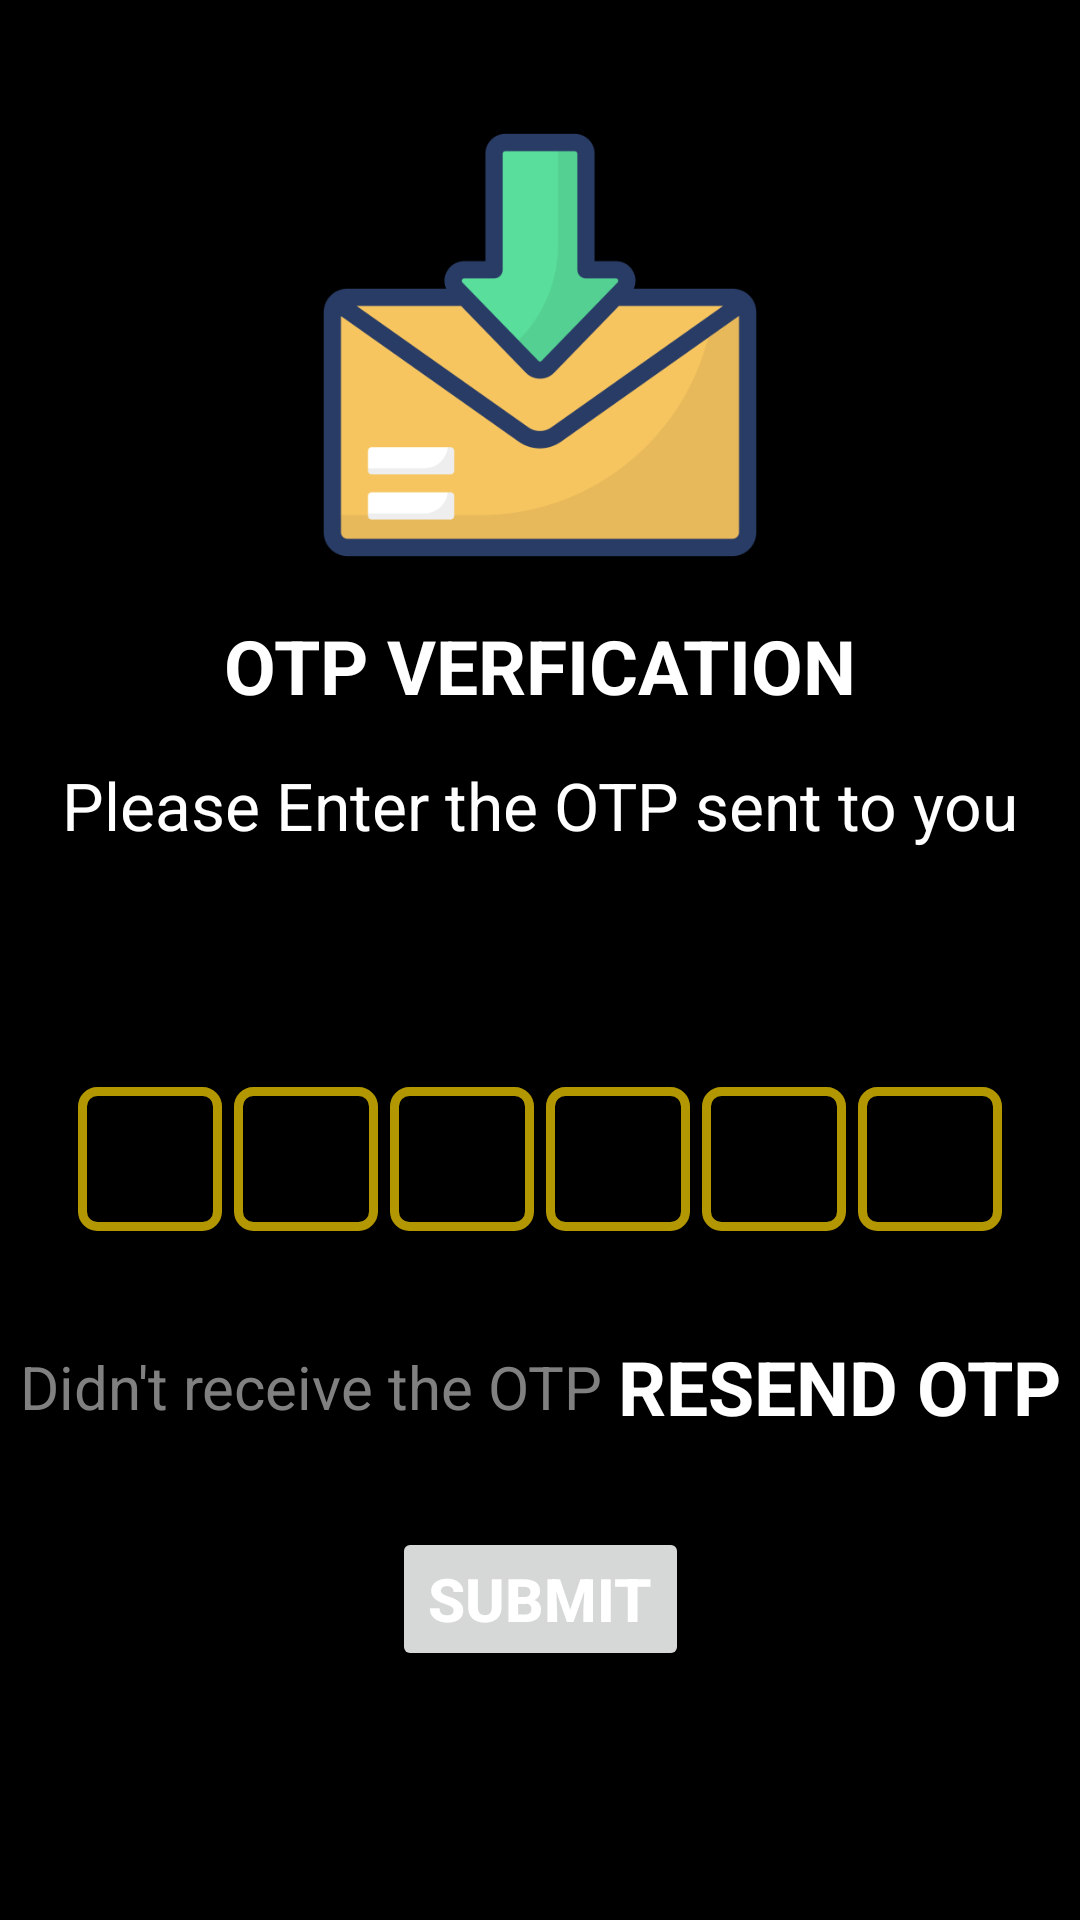

Here is an Android app screen rendered from its layout file. Give the layout XML and the strings, colors and styles it references.
<!-- AndroidManifest.xml: application theme Theme.HindustanHealthInsurance -->
<!-- res/layout/activity_otpverification.xml -->
<?xml version="1.0" encoding="utf-8"?>
<androidx.constraintlayout.widget.ConstraintLayout xmlns:android="http://schemas.android.com/apk/res/android"
    xmlns:app="http://schemas.android.com/apk/res-auto"
    xmlns:tools="http://schemas.android.com/tools"
    android:layout_width="match_parent"
    android:layout_height="match_parent"
    android:background="#000000"
    tools:context=".OTPVerification">

    <ImageView
        android:id="@+id/otp_receive"
        android:layout_width="150dp"
        android:layout_height="150dp"
        android:layout_marginTop="40sp"
        android:contentDescription="@string/otp_verfication"
        android:src="@drawable/otp_receive"
        app:layout_constraintEnd_toEndOf="parent"
        app:layout_constraintStart_toStartOf="parent"
        app:layout_constraintTop_toTopOf="parent" />

    <TextView
        android:id="@+id/otp_verification"
        android:layout_width="wrap_content"
        android:layout_height="wrap_content"
        android:layout_marginTop="15sp"
        android:text="@string/otp_verfication"
        android:textColor="#FFFFFF"
        android:textSize="25sp"
        android:textStyle="bold"
        app:layout_constraintEnd_toEndOf="parent"
        app:layout_constraintStart_toStartOf="parent"
        app:layout_constraintTop_toBottomOf="@+id/otp_receive" />

    <TextView
        android:id="@+id/enter_otp"
        android:layout_width="wrap_content"
        android:layout_height="wrap_content"
        android:layout_marginTop="15sp"
        android:text="@string/enter_otp"
        android:textSize="22sp"
        android:textColor="#FFFFFF"
        app:layout_constraintEnd_toEndOf="parent"
        app:layout_constraintStart_toStartOf="parent"
        app:layout_constraintTop_toBottomOf="@+id/otp_verification" />

    <TextView
        android:id="@+id/mobile_number"
        android:layout_width="wrap_content"
        android:layout_height="wrap_content"
        android:layout_marginTop="15sp"
        android:textSize="22sp"
        android:textColor="#FFFFFF"
        android:textStyle="bold"
        app:layout_constraintEnd_toEndOf="parent"
        app:layout_constraintStart_toStartOf="parent"
        app:layout_constraintTop_toBottomOf="@+id/enter_otp" />

    <LinearLayout
        android:id="@+id/otp"
        android:layout_width="wrap_content"
        android:layout_height="wrap_content"
        android:layout_marginTop="35sp"
        android:gravity="center"
        android:orientation="horizontal"
        app:layout_constraintEnd_toEndOf="parent"
        app:layout_constraintStart_toStartOf="parent"
        app:layout_constraintTop_toBottomOf="@+id/mobile_number">

        <EditText
            android:id="@+id/otp_1"
            android:layout_width="48dp"
            android:layout_height="48dp"
            android:background="@drawable/otp_border"
            android:gravity="center"
            android:imeOptions="actionNext"
            android:importantForAutofill="no"
            android:inputType="number"
            android:maxLength="1"
            android:textColor="#FFFFFF"
            android:textSize="24sp"
            android:textStyle="bold"
            tools:ignore="LabelFor,SpeakableTextPresentCheck" />

        <EditText
            android:id="@+id/otp_2"
            android:layout_width="48dp"
            android:layout_height="48dp"
            android:layout_marginStart="4dp"
            android:layout_marginLeft="4dp"
            android:background="@drawable/otp_border"
            android:gravity="center"
            android:imeOptions="actionNext"
            android:importantForAutofill="no"
            android:inputType="number"
            android:maxLength="1"
            android:textColor="#FFFFFF"
            android:textSize="24sp"
            android:textStyle="bold"
            tools:ignore="LabelFor,SpeakableTextPresentCheck" />

        <EditText
            android:id="@+id/otp_3"
            android:layout_width="48dp"
            android:layout_height="48dp"
            android:layout_marginStart="4dp"
            android:layout_marginLeft="4dp"
            android:background="@drawable/otp_border"
            android:gravity="center"
            android:imeOptions="actionNext"
            android:importantForAutofill="no"
            android:inputType="number"
            android:maxLength="1"
            android:textColor="#FFFFFF"
            android:textSize="24sp"
            android:textStyle="bold"
            tools:ignore="LabelFor,SpeakableTextPresentCheck" />

        <EditText
            android:id="@+id/otp_4"
            android:layout_width="48dp"
            android:layout_height="48dp"
            android:layout_marginStart="4dp"
            android:layout_marginLeft="4dp"
            android:background="@drawable/otp_border"
            android:gravity="center"
            android:imeOptions="actionNext"
            android:importantForAutofill="no"
            android:inputType="number"
            android:maxLength="1"
            android:textColor="#FFFFFF"
            android:textSize="24sp"
            android:textStyle="bold"
            tools:ignore="LabelFor,SpeakableTextPresentCheck" />

        <EditText
            android:id="@+id/otp_5"
            android:layout_width="48dp"
            android:layout_height="48dp"
            android:layout_marginStart="4dp"
            android:layout_marginLeft="4dp"
            android:background="@drawable/otp_border"
            android:gravity="center"
            android:imeOptions="actionNext"
            android:importantForAutofill="no"
            android:inputType="number"
            android:maxLength="1"
            android:textColor="#FFFFFF"
            android:textSize="24sp"
            android:textStyle="bold"
            tools:ignore="LabelFor,SpeakableTextPresentCheck" />

        <EditText
            android:id="@+id/otp_6"
            android:layout_width="48dp"
            android:layout_height="48dp"
            android:layout_marginStart="4dp"
            android:layout_marginLeft="4dp"
            android:background="@drawable/otp_border"
            android:gravity="center"
            android:imeOptions="actionNext"
            android:importantForAutofill="no"
            android:inputType="number"
            android:maxLength="1"
            android:textColor="#FFFFFF"
            android:textSize="24sp"
            android:textStyle="bold"
            tools:ignore="LabelFor,SpeakableTextPresentCheck" />
    </LinearLayout>

    <LinearLayout
        android:id="@+id/otp_check"
        android:layout_width="wrap_content"
        android:layout_height="wrap_content"
        android:layout_marginTop="35sp"
        android:gravity="center"
        android:orientation="horizontal"
        app:layout_constraintEnd_toEndOf="parent"
        app:layout_constraintStart_toStartOf="parent"
        app:layout_constraintTop_toBottomOf="@+id/otp">

        <TextView
            android:id="@+id/otp_failed"
            android:layout_width="wrap_content"
            android:layout_height="wrap_content"
            android:text="@string/otp_failed"
            android:textColor="#808080"
            android:textSize="20sp" />

        <TextView
            android:id="@+id/otp_resend"
            android:layout_width="wrap_content"
            android:layout_height="wrap_content"
            android:layout_marginStart="5dp"
            android:layout_marginLeft="5dp"
            android:text="@string/otp_resend"
            android:textColor="#FFFFFF"
            android:textSize="25sp"
            android:textStyle="bold"/>

    </LinearLayout>

    <FrameLayout
        android:layout_width="wrap_content"
        android:layout_height="wrap_content"
        android:layout_marginTop="30sp"
        app:layout_constraintEnd_toEndOf="parent"
        app:layout_constraintStart_toStartOf="parent"
        app:layout_constraintTop_toBottomOf="@+id/otp_check" >

        <Button
            android:id="@+id/submit"
            android:layout_width="wrap_content"
            android:layout_height="wrap_content"
            android:text="@string/submit"
            android:textColor="#FFFFFF"
            android:textSize="20sp"
            android:textStyle="bold" />

        <ProgressBar
            android:id="@+id/verifying_otp"
            android:layout_width="35dp"
            android:layout_height="35dp"
            android:layout_gravity="center"
            android:visibility="gone" />

    </FrameLayout>

</androidx.constraintlayout.widget.ConstraintLayout>
<!-- resources referenced by this layout -->
<resources>
  <!-- drawable otp_border (drawable) -->
  <?xml version="1.0" encoding="utf-8"?>
  <shape xmlns:android="http://schemas.android.com/apk/res/android">
      <stroke android:width="3dp" android:color="#b29700" />
      <corners android:radius="5dp" />
      <padding android:left="1dp" android:top="1dp" android:right="1dp" android:bottom="2dp" />
  </shape>
  <!-- drawable otp_receive: png bitmap (drawable, 14817 bytes) -->
  <string name="enter_otp">Please Enter the OTP sent to you</string>
  <string name="otp_failed">Didn\'t receive the OTP</string>
  <string name="otp_resend">RESEND OTP</string>
  <string name="otp_verfication">OTP VERFICATION</string>
  <string name="submit">Submit</string>
  
      //Layout Plans
  <style name="Theme.HindustanHealthInsurance" parent="Theme.MaterialComponents.DayNight.NoActionBar">
          
          <item name="colorPrimary">@color/purple_500</item>
          <item name="colorPrimaryVariant">@color/purple_700</item>
          <item name="colorOnPrimary">@color/white</item>
          
          <item name="colorSecondary">@color/teal_200</item>
          <item name="colorSecondaryVariant">@color/teal_700</item>
          <item name="colorOnSecondary">@color/black</item>
          
          <item name="android:statusBarColor" tools:targetApi="l">?attr/colorPrimaryVariant</item>
          
      </style>
  <color name="purple_500">#FF6200EE</color>
  <color name="purple_700">#FF3700B3</color>
  <color name="white">#FFFFFFFF</color>
  <color name="teal_200">#FF03DAC5</color>
  <color name="teal_700">#FF018786</color>
  <color name="black">#FF000000</color>
</resources>
